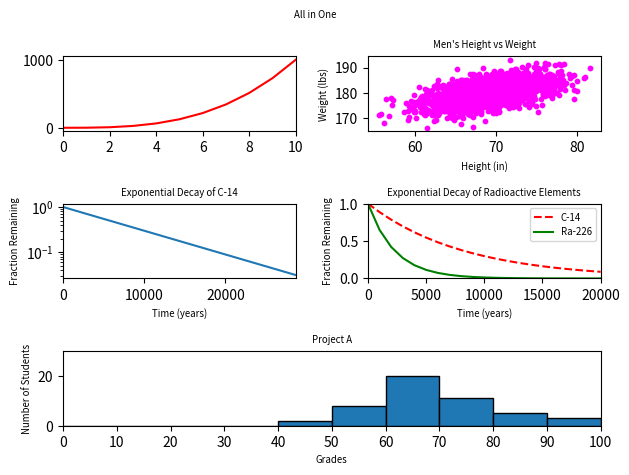

Write Python code to recreate this figure.
#!/usr/bin/env python3
import numpy as np
import matplotlib.pyplot as plt

y0 = np.arange(0, 11) ** 3

mean = [69, 0]
cov = [[15, 8], [8, 15]]
np.random.seed(5)
x1, y1 = np.random.multivariate_normal(mean, cov, 2000).T
y1 += 180

x2 = np.arange(0, 28651, 5730)
r2 = np.log(0.5)
t2 = 5730
y2 = np.exp((r2 / t2) * x2)

x3 = np.arange(0, 21000, 1000)
r3 = np.log(0.5)
t31 = 5730
t32 = 1600
y31 = np.exp((r3 / t31) * x3)
y32 = np.exp((r3 / t32) * x3)

np.random.seed(5)
student_grades = np.random.normal(68, 15, 50)


fig = plt.figure()
fig.suptitle('All in One', fontsize='x-small')

ax1 = plt.subplot2grid((3, 2), (0, 0))
ax1.plot(y0, 'r-')
ax1.set_xlim(0, 10)

ax2 = plt.subplot2grid((3, 2), (0, 1))
ax2.scatter(x1, y1, color='magenta', s=10)
ax2.set_xlabel('Height (in)', fontsize='x-small')
ax2.set_ylabel('Weight (lbs)', fontsize='x-small')
ax2.set_title("Men's Height vs Weight", fontsize='x-small')

ax3 = plt.subplot2grid((3, 2), (1, 0))
ax3.plot(x2, y2)
ax3.set_xlabel('Time (years)', fontsize='x-small')
ax3.set_ylabel('Fraction Remaining', fontsize='x-small')
ax3.set_title('Exponential Decay of C-14', fontsize='x-small')
ax3.set_yscale('log')
ax3.set_xlim(0, 28650)

ax4 = plt.subplot2grid((3, 2), (1, 1))
ax4.plot(x3, y31, 'r--', label='C-14')
ax4.plot(x3, y32, 'g-', label='Ra-226')
ax4.set_xlabel('Time (years)', fontsize='x-small')
ax4.set_ylabel('Fraction Remaining', fontsize='x-small')
ax4.set_title('Exponential Decay of Radioactive Elements', fontsize='x-small')
ax4.set_xlim(0, 20000)
ax4.set_ylim(0, 1)
ax4.legend(fontsize='x-small')

ax5 = plt.subplot2grid((3, 2), (2, 0), colspan=2)
ax5.hist(student_grades, bins=range(0, 110, 10), edgecolor='black')
ax5.set_xlabel('Grades', fontsize='x-small')
ax5.set_ylabel('Number of Students', fontsize='x-small')
ax5.set_title('Project A', fontsize='x-small')
ax5.set_xlim(0, 100)
ax5.set_xticks(np.arange(0, 110, 10))
ax5.set_ylim(0, 30)

plt.tight_layout()
plt.show()
